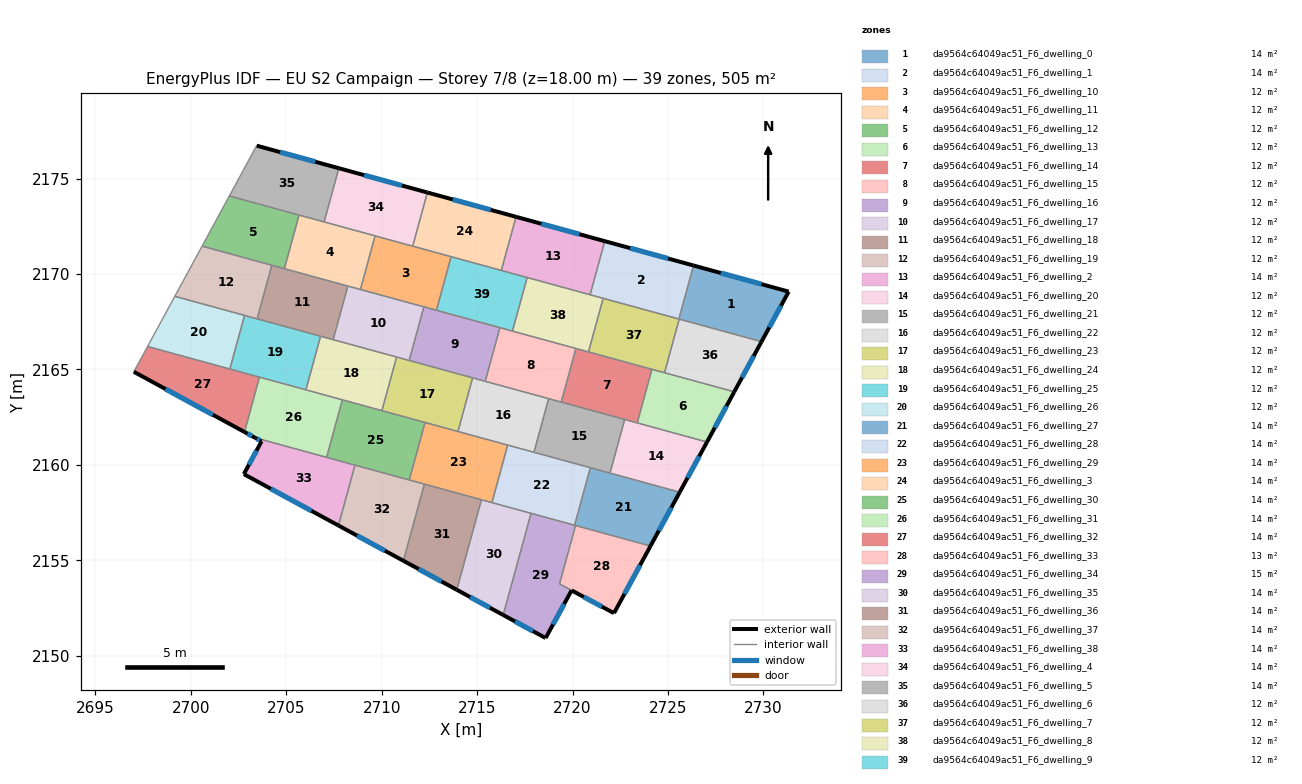
=== STOREY PLAN SPEC (per zone: floor XY polygon, exterior-wall plan segments, windows/doors) ===
zone 1: da9564c64049ac51_F6_dwelling_0  (14.0 m²)
  floor: (2731.32, 2169.08) (2729.90, 2166.46) (2725.57, 2167.64) (2726.34, 2170.45)
  exterior wall: (2729.90, 2166.46) – (2731.32, 2169.08)  [3.0 m]
    window: (2730.30, 2167.20) – (2730.91, 2168.33)  [1.6 m²]
  exterior wall: (2731.32, 2169.08) – (2726.34, 2170.45)  [5.2 m]
    window: (2729.90, 2169.47) – (2727.76, 2170.05)  [2.8 m²]
  interior walls: 3
zone 2: da9564c64049ac51_F6_dwelling_1  (14.0 m²)
  floor: (2726.34, 2170.45) (2725.57, 2167.64) (2720.91, 2168.91) (2721.68, 2171.72)
  exterior wall: (2726.34, 2170.45) – (2721.68, 2171.72)  [4.8 m]
    window: (2725.01, 2170.81) – (2723.01, 2171.36)  [2.7 m²]
  interior walls: 4
zone 3: da9564c64049ac51_F6_dwelling_10  (12.0 m²)
  floor: (2713.63, 2170.91) (2712.86, 2168.10) (2708.88, 2169.19) (2709.65, 2172.00)
  interior walls: 6
zone 4: da9564c64049ac51_F6_dwelling_11  (12.0 m²)
  floor: (2709.65, 2172.00) (2708.88, 2169.19) (2704.90, 2170.28) (2705.67, 2173.09)
  interior walls: 6
zone 5: da9564c64049ac51_F6_dwelling_12  (12.0 m²)
  floor: (2705.67, 2173.09) (2704.90, 2170.28) (2700.59, 2171.46) (2702.01, 2174.09)
  interior walls: 5
zone 6: da9564c64049ac51_F6_dwelling_13  (12.0 m²)
  floor: (2728.47, 2163.83) (2727.04, 2161.20) (2723.39, 2162.20) (2724.16, 2165.01)
  exterior wall: (2727.04, 2161.20) – (2728.47, 2163.83)  [3.0 m]
    window: (2727.45, 2161.95) – (2728.06, 2163.08)  [1.6 m²]
  interior walls: 4
zone 7: da9564c64049ac51_F6_dwelling_14  (12.0 m²)
  floor: (2724.16, 2165.01) (2723.39, 2162.20) (2719.40, 2163.29) (2720.17, 2166.10)
  interior walls: 6
zone 8: da9564c64049ac51_F6_dwelling_15  (12.0 m²)
  floor: (2720.17, 2166.10) (2719.40, 2163.29) (2715.42, 2164.38) (2716.19, 2167.19)
  interior walls: 6
zone 9: da9564c64049ac51_F6_dwelling_16  (12.0 m²)
  floor: (2716.19, 2167.19) (2715.42, 2164.38) (2711.44, 2165.47) (2712.21, 2168.28)
  interior walls: 6
zone 10: da9564c64049ac51_F6_dwelling_17  (12.0 m²)
  floor: (2712.21, 2168.28) (2711.44, 2165.47) (2707.45, 2166.56) (2708.22, 2169.37)
  interior walls: 6
zone 11: da9564c64049ac51_F6_dwelling_18  (12.0 m²)
  floor: (2708.22, 2169.37) (2707.45, 2166.56) (2703.47, 2167.65) (2704.24, 2170.46)
  interior walls: 6
zone 12: da9564c64049ac51_F6_dwelling_19  (12.0 m²)
  floor: (2704.24, 2170.46) (2703.47, 2167.65) (2699.16, 2168.83) (2700.59, 2171.46)
  interior walls: 5
zone 13: da9564c64049ac51_F6_dwelling_2  (14.0 m²)
  floor: (2721.68, 2171.72) (2720.91, 2168.91) (2716.27, 2170.19) (2717.03, 2173.00)
  exterior wall: (2721.68, 2171.72) – (2717.03, 2173.00)  [4.8 m]
    window: (2720.35, 2172.09) – (2718.36, 2172.63)  [2.7 m²]
  interior walls: 4
zone 14: da9564c64049ac51_F6_dwelling_20  (12.0 m²)
  floor: (2727.04, 2161.20) (2725.61, 2158.57) (2721.96, 2159.57) (2722.73, 2162.38)
  exterior wall: (2725.61, 2158.57) – (2727.04, 2161.20)  [3.0 m]
    window: (2726.02, 2159.32) – (2726.63, 2160.45)  [1.6 m²]
  interior walls: 4
zone 15: da9564c64049ac51_F6_dwelling_21  (12.0 m²)
  floor: (2722.73, 2162.38) (2721.96, 2159.57) (2717.97, 2160.66) (2718.74, 2163.47)
  interior walls: 6
zone 16: da9564c64049ac51_F6_dwelling_22  (12.0 m²)
  floor: (2718.74, 2163.47) (2717.97, 2160.66) (2713.99, 2161.75) (2714.76, 2164.56)
  interior walls: 6
zone 17: da9564c64049ac51_F6_dwelling_23  (12.0 m²)
  floor: (2714.76, 2164.56) (2713.99, 2161.75) (2710.01, 2162.84) (2710.78, 2165.65)
  interior walls: 6
zone 18: da9564c64049ac51_F6_dwelling_24  (12.0 m²)
  floor: (2710.78, 2165.65) (2710.01, 2162.84) (2706.03, 2163.93) (2706.79, 2166.74)
  interior walls: 6
zone 19: da9564c64049ac51_F6_dwelling_25  (12.0 m²)
  floor: (2706.79, 2166.74) (2706.03, 2163.93) (2702.04, 2165.02) (2702.81, 2167.83)
  interior walls: 6
zone 20: da9564c64049ac51_F6_dwelling_26  (12.0 m²)
  floor: (2702.81, 2167.83) (2702.04, 2165.02) (2697.73, 2166.20) (2699.16, 2168.83)
  interior walls: 4
zone 21: da9564c64049ac51_F6_dwelling_27  (14.0 m²)
  floor: (2725.61, 2158.57) (2724.08, 2155.75) (2720.10, 2156.84) (2720.93, 2159.85)
  exterior wall: (2724.08, 2155.75) – (2725.61, 2158.57)  [3.2 m]
    window: (2724.52, 2156.55) – (2725.17, 2157.76)  [1.8 m²]
  interior walls: 5
zone 22: da9564c64049ac51_F6_dwelling_28  (14.0 m²)
  floor: (2720.93, 2159.85) (2720.10, 2156.84) (2715.77, 2158.02) (2716.60, 2161.04)
  interior walls: 6
zone 23: da9564c64049ac51_F6_dwelling_29  (14.0 m²)
  floor: (2716.60, 2161.04) (2715.77, 2158.02) (2711.44, 2159.21) (2712.27, 2162.22)
  interior walls: 7
zone 24: da9564c64049ac51_F6_dwelling_3  (14.0 m²)
  floor: (2717.03, 2173.00) (2716.27, 2170.19) (2711.62, 2171.46) (2712.39, 2174.27)
  exterior wall: (2717.03, 2173.00) – (2712.39, 2174.27)  [4.8 m]
    window: (2715.71, 2173.36) – (2713.72, 2173.91)  [2.7 m²]
  interior walls: 4
zone 25: da9564c64049ac51_F6_dwelling_30  (14.0 m²)
  floor: (2712.27, 2162.22) (2711.44, 2159.21) (2707.11, 2160.39) (2707.94, 2163.41)
  interior walls: 6
zone 26: da9564c64049ac51_F6_dwelling_31  (14.0 m²)
  floor: (2707.94, 2163.41) (2707.11, 2160.39) (2703.36, 2161.42) (2702.81, 2161.72) (2703.59, 2164.60)
  exterior wall: (2702.81, 2161.72) – (2703.36, 2161.42)  [0.6 m]
    window: (2702.97, 2161.64) – (2703.21, 2161.51)  [0.4 m²]
  interior walls: 5
zone 27: da9564c64049ac51_F6_dwelling_32  (14.0 m²)
  floor: (2703.59, 2164.60) (2702.81, 2161.72) (2697.01, 2164.88) (2697.73, 2166.20)
  exterior wall: (2697.01, 2164.88) – (2702.81, 2161.72)  [6.6 m]
    window: (2698.67, 2163.98) – (2701.15, 2162.63)  [3.6 m²]
  interior walls: 4
zone 28: da9564c64049ac51_F6_dwelling_33  (12.9 m²)
  floor: (2724.08, 2155.75) (2722.17, 2152.23) (2719.31, 2153.76) (2720.15, 2156.82)
  exterior wall: (2722.17, 2152.23) – (2724.08, 2155.75)  [4.0 m]
    window: (2722.71, 2153.24) – (2723.53, 2154.74)  [2.2 m²]
  exterior wall: (2719.95, 2153.42) – (2722.17, 2152.23)  [2.5 m]
    window: (2720.58, 2153.08) – (2721.53, 2152.57)  [1.4 m²]
  interior walls: 3
zone 29: da9564c64049ac51_F6_dwelling_34  (15.1 m²)
  floor: (2720.15, 2156.82) (2719.31, 2153.76) (2719.95, 2153.42) (2718.59, 2150.93) (2718.54, 2150.95) (2716.36, 2152.14) (2717.82, 2157.46)
  exterior wall: (2718.54, 2150.95) – (2718.59, 2150.93)  [0.0 m]
  exterior wall: (2716.36, 2152.14) – (2718.54, 2150.95)  [2.5 m]
    window: (2716.99, 2151.80) – (2717.92, 2151.29)  [1.4 m²]
  exterior wall: (2718.59, 2150.93) – (2719.95, 2153.42)  [2.8 m]
    window: (2718.97, 2151.64) – (2719.56, 2152.71)  [1.6 m²]
  interior walls: 5
zone 30: da9564c64049ac51_F6_dwelling_35  (14.0 m²)
  floor: (2717.82, 2157.46) (2716.36, 2152.14) (2713.93, 2153.46) (2715.22, 2158.17)
  exterior wall: (2713.93, 2153.46) – (2716.36, 2152.14)  [2.8 m]
    window: (2714.63, 2153.08) – (2715.67, 2152.51)  [1.5 m²]
  interior walls: 4
zone 31: da9564c64049ac51_F6_dwelling_36  (14.0 m²)
  floor: (2715.22, 2158.17) (2713.93, 2153.46) (2711.13, 2154.98) (2712.23, 2158.99)
  exterior wall: (2711.13, 2154.98) – (2713.93, 2153.46)  [3.2 m]
    window: (2711.93, 2154.54) – (2713.13, 2153.89)  [1.8 m²]
  interior walls: 3
zone 32: da9564c64049ac51_F6_dwelling_37  (14.0 m²)
  floor: (2712.23, 2158.99) (2711.13, 2154.98) (2707.73, 2156.82) (2708.60, 2159.99)
  exterior wall: (2707.73, 2156.82) – (2711.13, 2154.98)  [3.9 m]
    window: (2708.70, 2156.30) – (2710.16, 2155.50)  [2.1 m²]
  interior walls: 4
zone 33: da9564c64049ac51_F6_dwelling_38  (14.0 m²)
  floor: (2708.60, 2159.99) (2707.73, 2156.82) (2702.77, 2159.52) (2703.71, 2161.24) (2703.36, 2161.42)
  exterior wall: (2702.77, 2159.52) – (2707.73, 2156.82)  [5.6 m]
    window: (2704.19, 2158.75) – (2706.31, 2157.59)  [3.1 m²]
  exterior wall: (2703.71, 2161.24) – (2702.77, 2159.52)  [2.0 m]
    window: (2703.44, 2160.74) – (2703.04, 2160.01)  [1.1 m²]
  exterior wall: (2703.36, 2161.42) – (2703.71, 2161.24)  [0.4 m]
    window: (2703.46, 2161.37) – (2703.61, 2161.29)  [0.2 m²]
  interior walls: 3
zone 34: da9564c64049ac51_F6_dwelling_4  (14.0 m²)
  floor: (2712.39, 2174.27) (2711.62, 2171.46) (2706.98, 2172.73) (2707.75, 2175.54)
  exterior wall: (2712.39, 2174.27) – (2707.75, 2175.54)  [4.8 m]
    window: (2711.07, 2174.63) – (2709.08, 2175.18)  [2.7 m²]
  interior walls: 4
zone 35: da9564c64049ac51_F6_dwelling_5  (14.0 m²)
  floor: (2707.75, 2175.54) (2706.98, 2172.73) (2702.01, 2174.09) (2703.45, 2176.72)
  exterior wall: (2707.75, 2175.54) – (2703.45, 2176.72)  [4.5 m]
    window: (2706.52, 2175.88) – (2704.68, 2176.39)  [2.5 m²]
  interior walls: 4
zone 36: da9564c64049ac51_F6_dwelling_6  (12.0 m²)
  floor: (2729.90, 2166.46) (2728.47, 2163.83) (2724.81, 2164.83) (2725.58, 2167.64)
  exterior wall: (2728.47, 2163.83) – (2729.90, 2166.46)  [3.0 m]
    window: (2728.88, 2164.58) – (2729.49, 2165.70)  [1.6 m²]
  interior walls: 3
zone 37: da9564c64049ac51_F6_dwelling_7  (12.0 m²)
  floor: (2725.58, 2167.64) (2724.81, 2164.83) (2720.83, 2165.92) (2721.60, 2168.73)
  interior walls: 6
zone 38: da9564c64049ac51_F6_dwelling_8  (12.0 m²)
  floor: (2721.60, 2168.73) (2720.83, 2165.92) (2716.85, 2167.01) (2717.62, 2169.82)
  interior walls: 6
zone 39: da9564c64049ac51_F6_dwelling_9  (12.0 m²)
  floor: (2717.62, 2169.82) (2716.85, 2167.01) (2712.86, 2168.10) (2713.63, 2170.91)
  interior walls: 6

=== DERIVED (storey summary) ===
Building: EU S2 Campaign
Storey: 7 of 8  (floor level z = 18.00 m)
Storey gross floor area: 505.1 m²
Zones on this storey: 39
  - da9564c64049ac51_F6_dwelling_0: floor 14.0 m²; exterior wall 8.2 m (24.5 m²); 2 window(s) 4.5 m²; WWR 18.4%
  - da9564c64049ac51_F6_dwelling_1: floor 14.0 m²; exterior wall 4.8 m (14.5 m²); 1 window(s) 2.7 m²; WWR 18.4%
  - da9564c64049ac51_F6_dwelling_10: floor 12.0 m²
  - da9564c64049ac51_F6_dwelling_11: floor 12.0 m²
  - da9564c64049ac51_F6_dwelling_12: floor 12.0 m²
  - da9564c64049ac51_F6_dwelling_13: floor 12.0 m²; exterior wall 3.0 m (9.0 m²); 1 window(s) 1.6 m²; WWR 18.4%
  - da9564c64049ac51_F6_dwelling_14: floor 12.0 m²
  - da9564c64049ac51_F6_dwelling_15: floor 12.0 m²
  - da9564c64049ac51_F6_dwelling_16: floor 12.0 m²
  - da9564c64049ac51_F6_dwelling_17: floor 12.0 m²
  - da9564c64049ac51_F6_dwelling_18: floor 12.0 m²
  - da9564c64049ac51_F6_dwelling_19: floor 12.0 m²
  - da9564c64049ac51_F6_dwelling_2: floor 14.0 m²; exterior wall 4.8 m (14.5 m²); 1 window(s) 2.7 m²; WWR 18.4%
  - da9564c64049ac51_F6_dwelling_20: floor 12.0 m²; exterior wall 3.0 m (9.0 m²); 1 window(s) 1.6 m²; WWR 18.4%
  - da9564c64049ac51_F6_dwelling_21: floor 12.0 m²
  - da9564c64049ac51_F6_dwelling_22: floor 12.0 m²
  - da9564c64049ac51_F6_dwelling_23: floor 12.0 m²
  - da9564c64049ac51_F6_dwelling_24: floor 12.0 m²
  - da9564c64049ac51_F6_dwelling_25: floor 12.0 m²
  - da9564c64049ac51_F6_dwelling_26: floor 12.0 m²
  - da9564c64049ac51_F6_dwelling_27: floor 14.0 m²; exterior wall 3.2 m (9.6 m²); 1 window(s) 1.8 m²; WWR 18.4%
  - da9564c64049ac51_F6_dwelling_28: floor 14.0 m²
  - da9564c64049ac51_F6_dwelling_29: floor 14.0 m²
  - da9564c64049ac51_F6_dwelling_3: floor 14.0 m²; exterior wall 4.8 m (14.4 m²); 1 window(s) 2.7 m²; WWR 18.4%
  - da9564c64049ac51_F6_dwelling_30: floor 14.0 m²
  - da9564c64049ac51_F6_dwelling_31: floor 14.0 m²; exterior wall 0.6 m (1.9 m²); 1 window(s) 0.4 m²; WWR 18.4%
  - da9564c64049ac51_F6_dwelling_32: floor 14.0 m²; exterior wall 6.6 m (19.8 m²); 1 window(s) 3.6 m²; WWR 18.4%
  - da9564c64049ac51_F6_dwelling_33: floor 12.9 m²; exterior wall 6.5 m (19.6 m²); 2 window(s) 3.6 m²; WWR 18.4%
  - da9564c64049ac51_F6_dwelling_34: floor 15.1 m²; exterior wall 5.4 m (16.1 m²); 2 window(s) 2.9 m²; WWR 18.2%
  - da9564c64049ac51_F6_dwelling_35: floor 14.0 m²; exterior wall 2.8 m (8.3 m²); 1 window(s) 1.5 m²; WWR 18.4%
  - da9564c64049ac51_F6_dwelling_36: floor 14.0 m²; exterior wall 3.2 m (9.5 m²); 1 window(s) 1.8 m²; WWR 18.4%
  - da9564c64049ac51_F6_dwelling_37: floor 14.0 m²; exterior wall 3.9 m (11.6 m²); 1 window(s) 2.1 m²; WWR 18.4%
  - da9564c64049ac51_F6_dwelling_38: floor 14.0 m²; exterior wall 8.0 m (23.9 m²); 3 window(s) 4.4 m²; WWR 18.4%
  - da9564c64049ac51_F6_dwelling_4: floor 14.0 m²; exterior wall 4.8 m (14.4 m²); 1 window(s) 2.7 m²; WWR 18.4%
  - da9564c64049ac51_F6_dwelling_5: floor 14.0 m²; exterior wall 4.5 m (13.4 m²); 1 window(s) 2.5 m²; WWR 18.4%
  - da9564c64049ac51_F6_dwelling_6: floor 12.0 m²; exterior wall 3.0 m (9.0 m²); 1 window(s) 1.6 m²; WWR 18.4%
  - da9564c64049ac51_F6_dwelling_7: floor 12.0 m²
  - da9564c64049ac51_F6_dwelling_8: floor 12.0 m²
  - da9564c64049ac51_F6_dwelling_9: floor 12.0 m²
Zone adjacency (shared interzone walls):
  - da9564c64049ac51_F6_dwelling_0 ↔ da9564c64049ac51_F6_dwelling_1
  - da9564c64049ac51_F6_dwelling_0 ↔ da9564c64049ac51_F6_dwelling_6
  - da9564c64049ac51_F6_dwelling_0 ↔ da9564c64049ac51_F6_dwelling_7
  - da9564c64049ac51_F6_dwelling_1 ↔ da9564c64049ac51_F6_dwelling_2
  - da9564c64049ac51_F6_dwelling_1 ↔ da9564c64049ac51_F6_dwelling_7
  - da9564c64049ac51_F6_dwelling_1 ↔ da9564c64049ac51_F6_dwelling_8
  - da9564c64049ac51_F6_dwelling_10 ↔ da9564c64049ac51_F6_dwelling_11
  - da9564c64049ac51_F6_dwelling_10 ↔ da9564c64049ac51_F6_dwelling_16
  - da9564c64049ac51_F6_dwelling_10 ↔ da9564c64049ac51_F6_dwelling_17
  - da9564c64049ac51_F6_dwelling_10 ↔ da9564c64049ac51_F6_dwelling_3
  - da9564c64049ac51_F6_dwelling_10 ↔ da9564c64049ac51_F6_dwelling_4
  - da9564c64049ac51_F6_dwelling_10 ↔ da9564c64049ac51_F6_dwelling_9
  - da9564c64049ac51_F6_dwelling_11 ↔ da9564c64049ac51_F6_dwelling_12
  - da9564c64049ac51_F6_dwelling_11 ↔ da9564c64049ac51_F6_dwelling_17
  - da9564c64049ac51_F6_dwelling_11 ↔ da9564c64049ac51_F6_dwelling_18
  - da9564c64049ac51_F6_dwelling_11 ↔ da9564c64049ac51_F6_dwelling_4
  - da9564c64049ac51_F6_dwelling_11 ↔ da9564c64049ac51_F6_dwelling_5
  - da9564c64049ac51_F6_dwelling_12 ↔ da9564c64049ac51_F6_dwelling_18
  - da9564c64049ac51_F6_dwelling_12 ↔ da9564c64049ac51_F6_dwelling_19
  - da9564c64049ac51_F6_dwelling_12 ↔ da9564c64049ac51_F6_dwelling_5
  - da9564c64049ac51_F6_dwelling_13 ↔ da9564c64049ac51_F6_dwelling_14
  - da9564c64049ac51_F6_dwelling_13 ↔ da9564c64049ac51_F6_dwelling_20
  - da9564c64049ac51_F6_dwelling_13 ↔ da9564c64049ac51_F6_dwelling_6
  - da9564c64049ac51_F6_dwelling_13 ↔ da9564c64049ac51_F6_dwelling_7
  - da9564c64049ac51_F6_dwelling_14 ↔ da9564c64049ac51_F6_dwelling_15
  - da9564c64049ac51_F6_dwelling_14 ↔ da9564c64049ac51_F6_dwelling_20
  - da9564c64049ac51_F6_dwelling_14 ↔ da9564c64049ac51_F6_dwelling_21
  - da9564c64049ac51_F6_dwelling_14 ↔ da9564c64049ac51_F6_dwelling_7
  - da9564c64049ac51_F6_dwelling_14 ↔ da9564c64049ac51_F6_dwelling_8
  - da9564c64049ac51_F6_dwelling_15 ↔ da9564c64049ac51_F6_dwelling_16
  - da9564c64049ac51_F6_dwelling_15 ↔ da9564c64049ac51_F6_dwelling_21
  - da9564c64049ac51_F6_dwelling_15 ↔ da9564c64049ac51_F6_dwelling_22
  - da9564c64049ac51_F6_dwelling_15 ↔ da9564c64049ac51_F6_dwelling_8
  - da9564c64049ac51_F6_dwelling_15 ↔ da9564c64049ac51_F6_dwelling_9
  - da9564c64049ac51_F6_dwelling_16 ↔ da9564c64049ac51_F6_dwelling_17
  - da9564c64049ac51_F6_dwelling_16 ↔ da9564c64049ac51_F6_dwelling_22
  - da9564c64049ac51_F6_dwelling_16 ↔ da9564c64049ac51_F6_dwelling_23
  - da9564c64049ac51_F6_dwelling_16 ↔ da9564c64049ac51_F6_dwelling_9
  - da9564c64049ac51_F6_dwelling_17 ↔ da9564c64049ac51_F6_dwelling_18
  - da9564c64049ac51_F6_dwelling_17 ↔ da9564c64049ac51_F6_dwelling_23
  - da9564c64049ac51_F6_dwelling_17 ↔ da9564c64049ac51_F6_dwelling_24
  - da9564c64049ac51_F6_dwelling_18 ↔ da9564c64049ac51_F6_dwelling_19
  - da9564c64049ac51_F6_dwelling_18 ↔ da9564c64049ac51_F6_dwelling_24
  - da9564c64049ac51_F6_dwelling_18 ↔ da9564c64049ac51_F6_dwelling_25
  - da9564c64049ac51_F6_dwelling_19 ↔ da9564c64049ac51_F6_dwelling_25
  - da9564c64049ac51_F6_dwelling_19 ↔ da9564c64049ac51_F6_dwelling_26
  - da9564c64049ac51_F6_dwelling_2 ↔ da9564c64049ac51_F6_dwelling_3
  - da9564c64049ac51_F6_dwelling_2 ↔ da9564c64049ac51_F6_dwelling_8
  - da9564c64049ac51_F6_dwelling_2 ↔ da9564c64049ac51_F6_dwelling_9
  - da9564c64049ac51_F6_dwelling_20 ↔ da9564c64049ac51_F6_dwelling_21
  - da9564c64049ac51_F6_dwelling_20 ↔ da9564c64049ac51_F6_dwelling_27
  - da9564c64049ac51_F6_dwelling_21 ↔ da9564c64049ac51_F6_dwelling_22
  - da9564c64049ac51_F6_dwelling_21 ↔ da9564c64049ac51_F6_dwelling_27
  - da9564c64049ac51_F6_dwelling_21 ↔ da9564c64049ac51_F6_dwelling_28
  - da9564c64049ac51_F6_dwelling_22 ↔ da9564c64049ac51_F6_dwelling_23
  - da9564c64049ac51_F6_dwelling_22 ↔ da9564c64049ac51_F6_dwelling_28
  - da9564c64049ac51_F6_dwelling_22 ↔ da9564c64049ac51_F6_dwelling_29
  - da9564c64049ac51_F6_dwelling_23 ↔ da9564c64049ac51_F6_dwelling_24
  - da9564c64049ac51_F6_dwelling_23 ↔ da9564c64049ac51_F6_dwelling_29
  - da9564c64049ac51_F6_dwelling_23 ↔ da9564c64049ac51_F6_dwelling_30
  - da9564c64049ac51_F6_dwelling_24 ↔ da9564c64049ac51_F6_dwelling_25
  - da9564c64049ac51_F6_dwelling_24 ↔ da9564c64049ac51_F6_dwelling_30
  - da9564c64049ac51_F6_dwelling_24 ↔ da9564c64049ac51_F6_dwelling_31
  - da9564c64049ac51_F6_dwelling_25 ↔ da9564c64049ac51_F6_dwelling_26
  - da9564c64049ac51_F6_dwelling_25 ↔ da9564c64049ac51_F6_dwelling_31
  - da9564c64049ac51_F6_dwelling_25 ↔ da9564c64049ac51_F6_dwelling_32
  - da9564c64049ac51_F6_dwelling_26 ↔ da9564c64049ac51_F6_dwelling_32
  - da9564c64049ac51_F6_dwelling_27 ↔ da9564c64049ac51_F6_dwelling_28
  - da9564c64049ac51_F6_dwelling_27 ↔ da9564c64049ac51_F6_dwelling_33
  - da9564c64049ac51_F6_dwelling_27 ↔ da9564c64049ac51_F6_dwelling_34
  - da9564c64049ac51_F6_dwelling_28 ↔ da9564c64049ac51_F6_dwelling_29
  - da9564c64049ac51_F6_dwelling_28 ↔ da9564c64049ac51_F6_dwelling_34
  - da9564c64049ac51_F6_dwelling_28 ↔ da9564c64049ac51_F6_dwelling_35
  - da9564c64049ac51_F6_dwelling_29 ↔ da9564c64049ac51_F6_dwelling_30
  - da9564c64049ac51_F6_dwelling_29 ↔ da9564c64049ac51_F6_dwelling_35
  - da9564c64049ac51_F6_dwelling_29 ↔ da9564c64049ac51_F6_dwelling_36
  - da9564c64049ac51_F6_dwelling_29 ↔ da9564c64049ac51_F6_dwelling_37
  - da9564c64049ac51_F6_dwelling_3 ↔ da9564c64049ac51_F6_dwelling_4
  - da9564c64049ac51_F6_dwelling_3 ↔ da9564c64049ac51_F6_dwelling_9
  - da9564c64049ac51_F6_dwelling_30 ↔ da9564c64049ac51_F6_dwelling_31
  - da9564c64049ac51_F6_dwelling_30 ↔ da9564c64049ac51_F6_dwelling_37
  - da9564c64049ac51_F6_dwelling_30 ↔ da9564c64049ac51_F6_dwelling_38
  - da9564c64049ac51_F6_dwelling_31 ↔ da9564c64049ac51_F6_dwelling_32
  - da9564c64049ac51_F6_dwelling_31 ↔ da9564c64049ac51_F6_dwelling_38
  - da9564c64049ac51_F6_dwelling_33 ↔ da9564c64049ac51_F6_dwelling_34
  - da9564c64049ac51_F6_dwelling_34 ↔ da9564c64049ac51_F6_dwelling_35
  - da9564c64049ac51_F6_dwelling_35 ↔ da9564c64049ac51_F6_dwelling_36
  - da9564c64049ac51_F6_dwelling_36 ↔ da9564c64049ac51_F6_dwelling_37
  - da9564c64049ac51_F6_dwelling_37 ↔ da9564c64049ac51_F6_dwelling_38
  - da9564c64049ac51_F6_dwelling_4 ↔ da9564c64049ac51_F6_dwelling_5
  - da9564c64049ac51_F6_dwelling_6 ↔ da9564c64049ac51_F6_dwelling_7
  - da9564c64049ac51_F6_dwelling_7 ↔ da9564c64049ac51_F6_dwelling_8
  - da9564c64049ac51_F6_dwelling_8 ↔ da9564c64049ac51_F6_dwelling_9